Dataset: Dataset (GitHub, BHISHMA108/Smart-Vision-Flipkart-Grid-6.0-Project). Classes: fully ripe, overripe, perished, semi ripe, unripe.

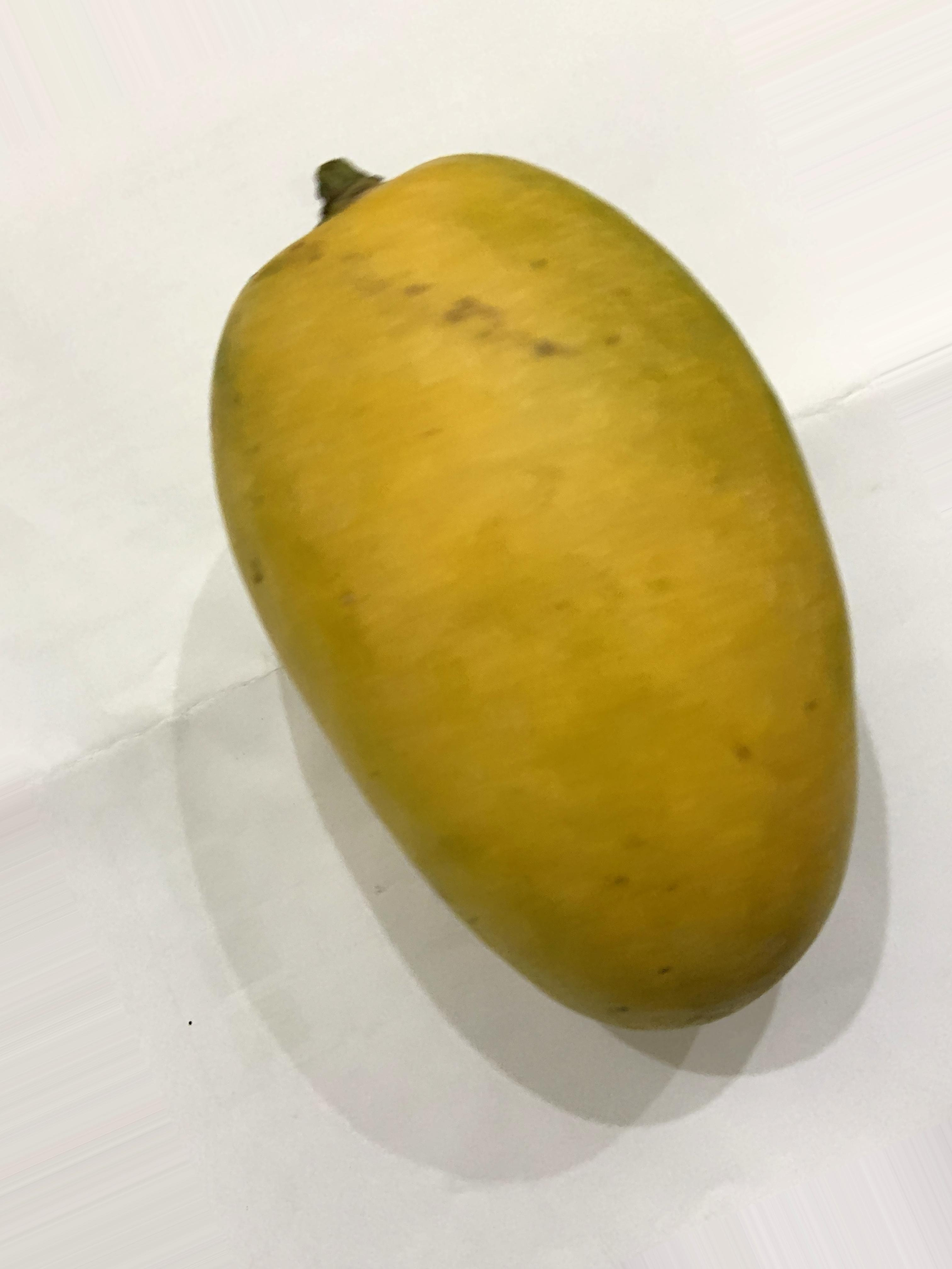
Label: fully ripe

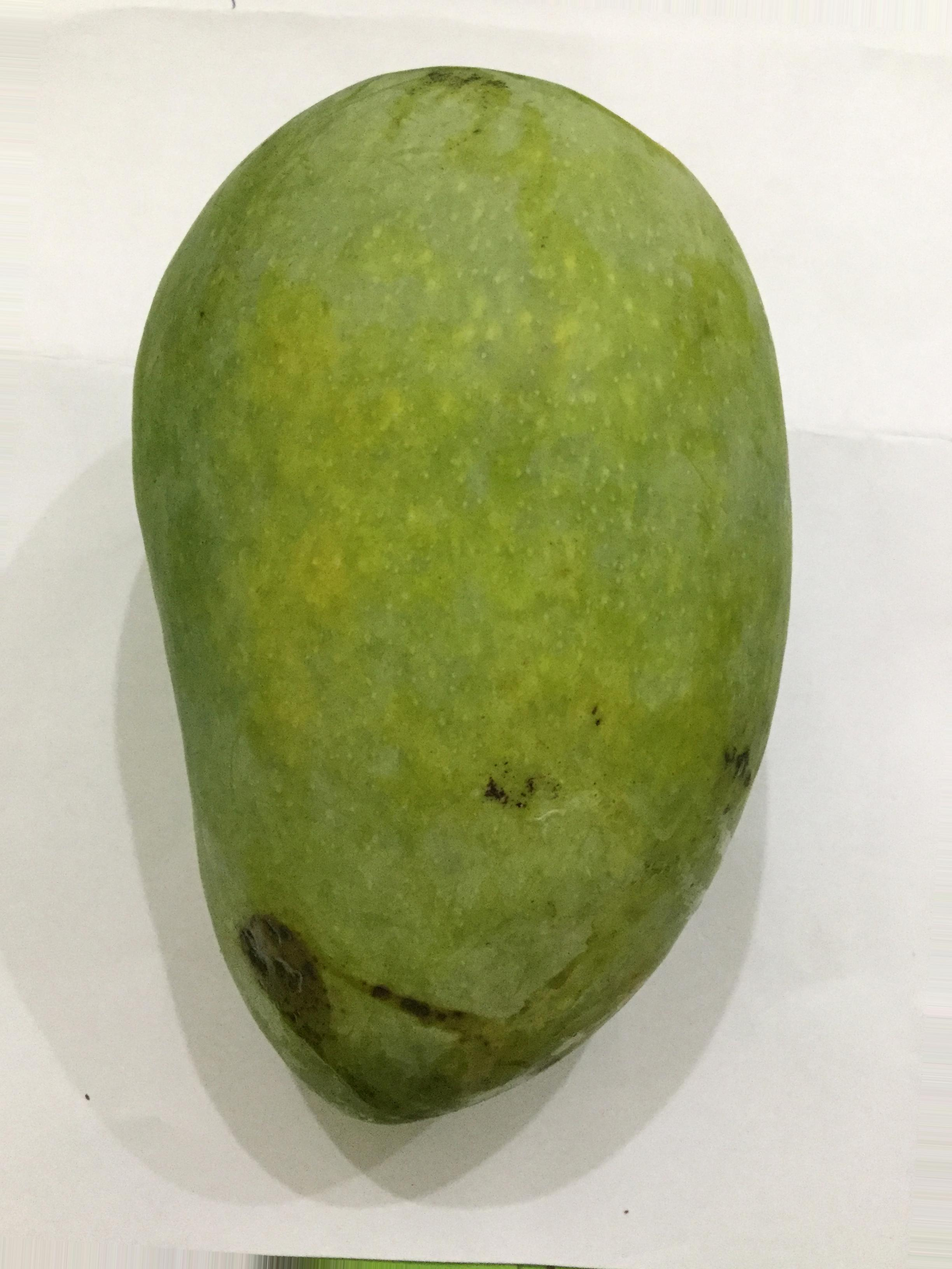
Label: unripe

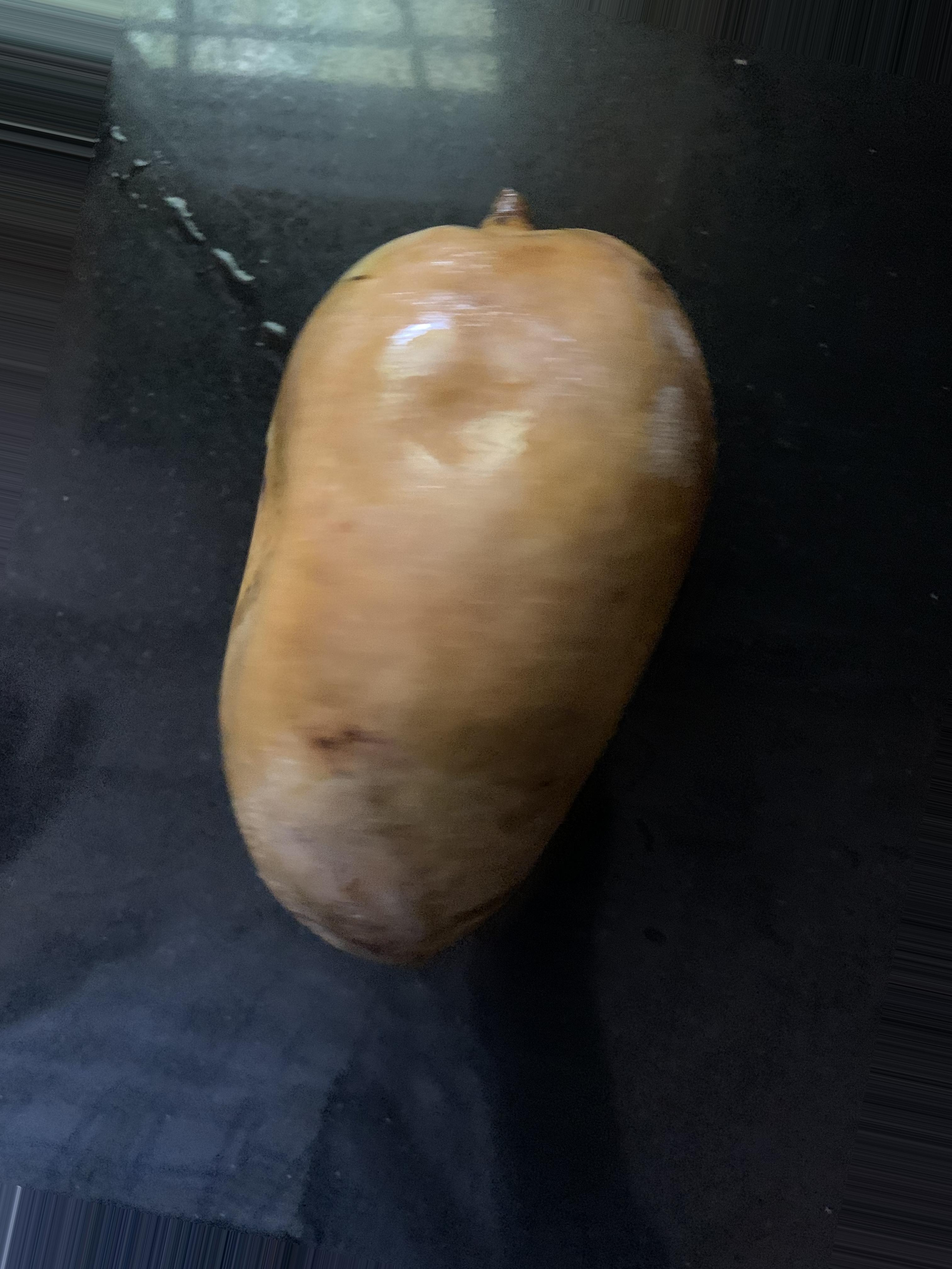
Label: perished

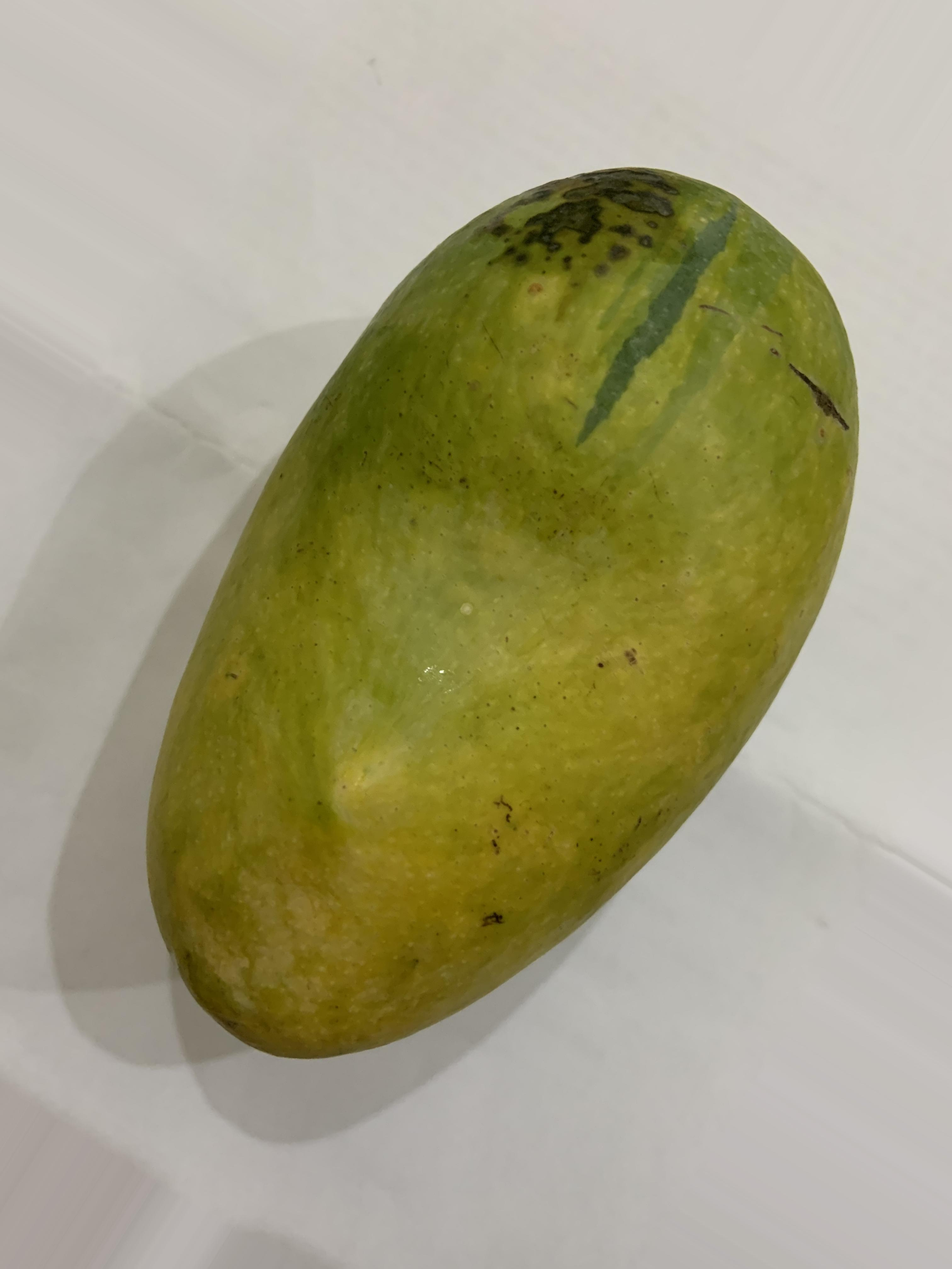
Label: semi ripe

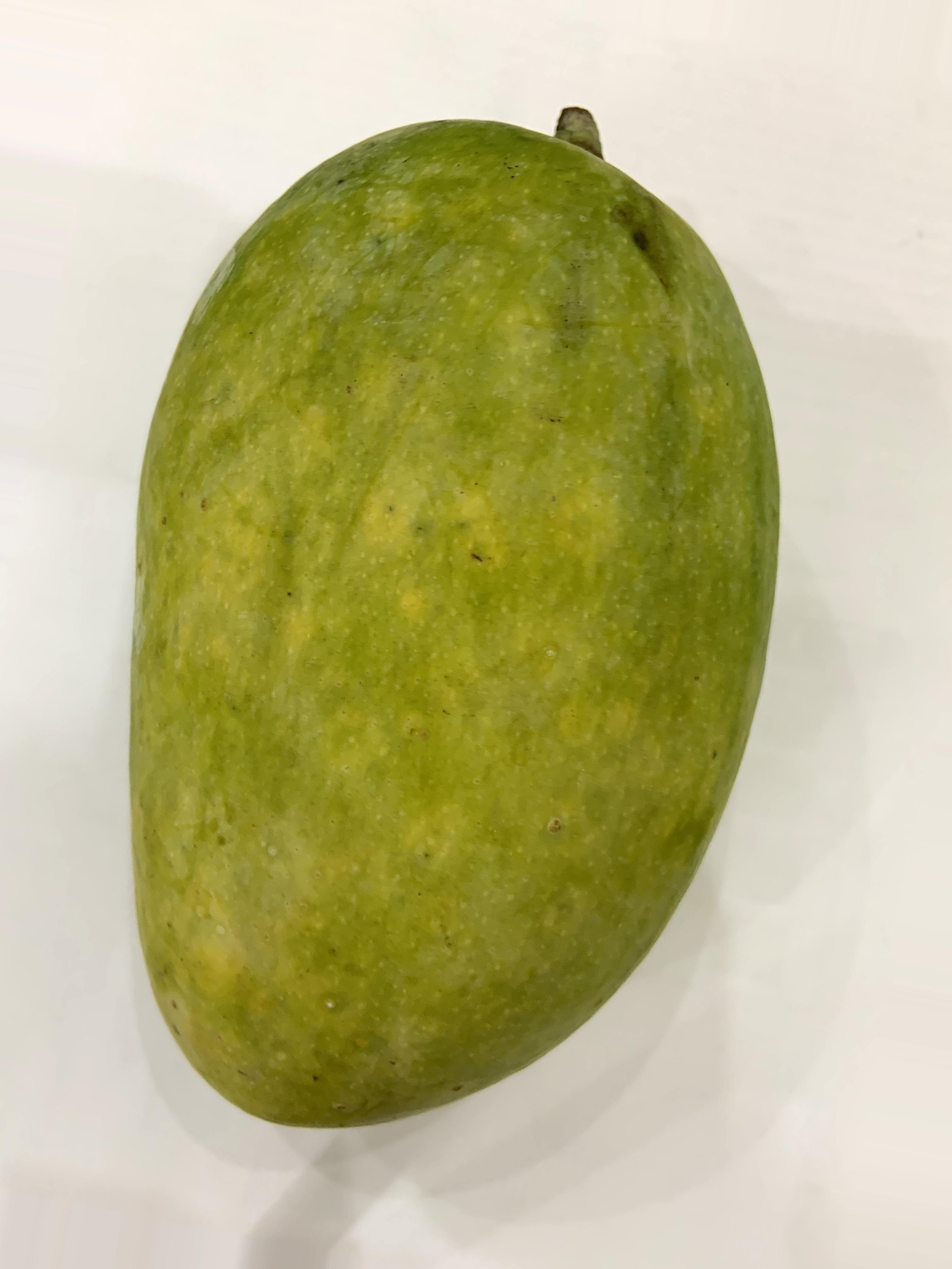
Label: semi ripe

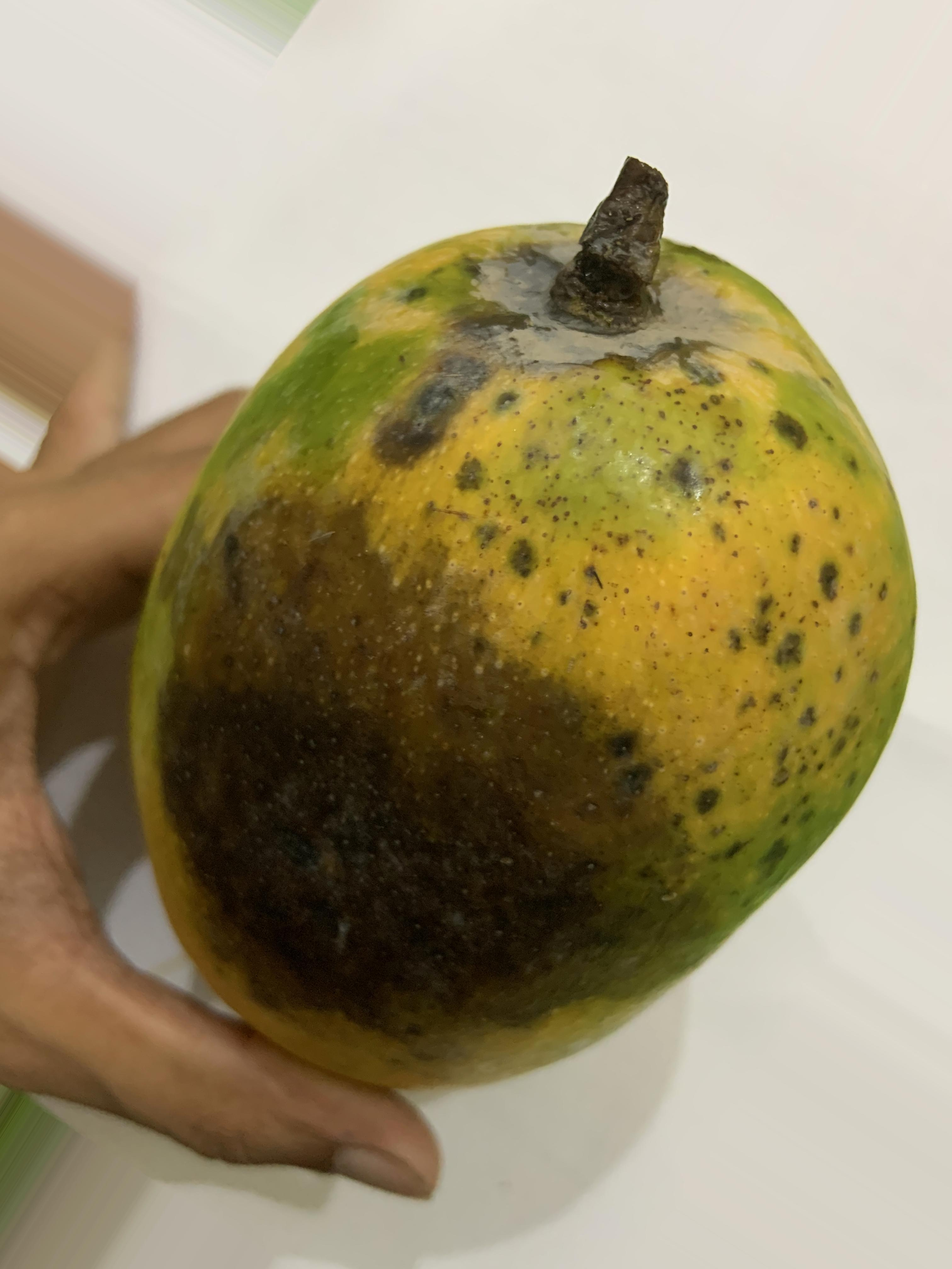
Label: overripe
